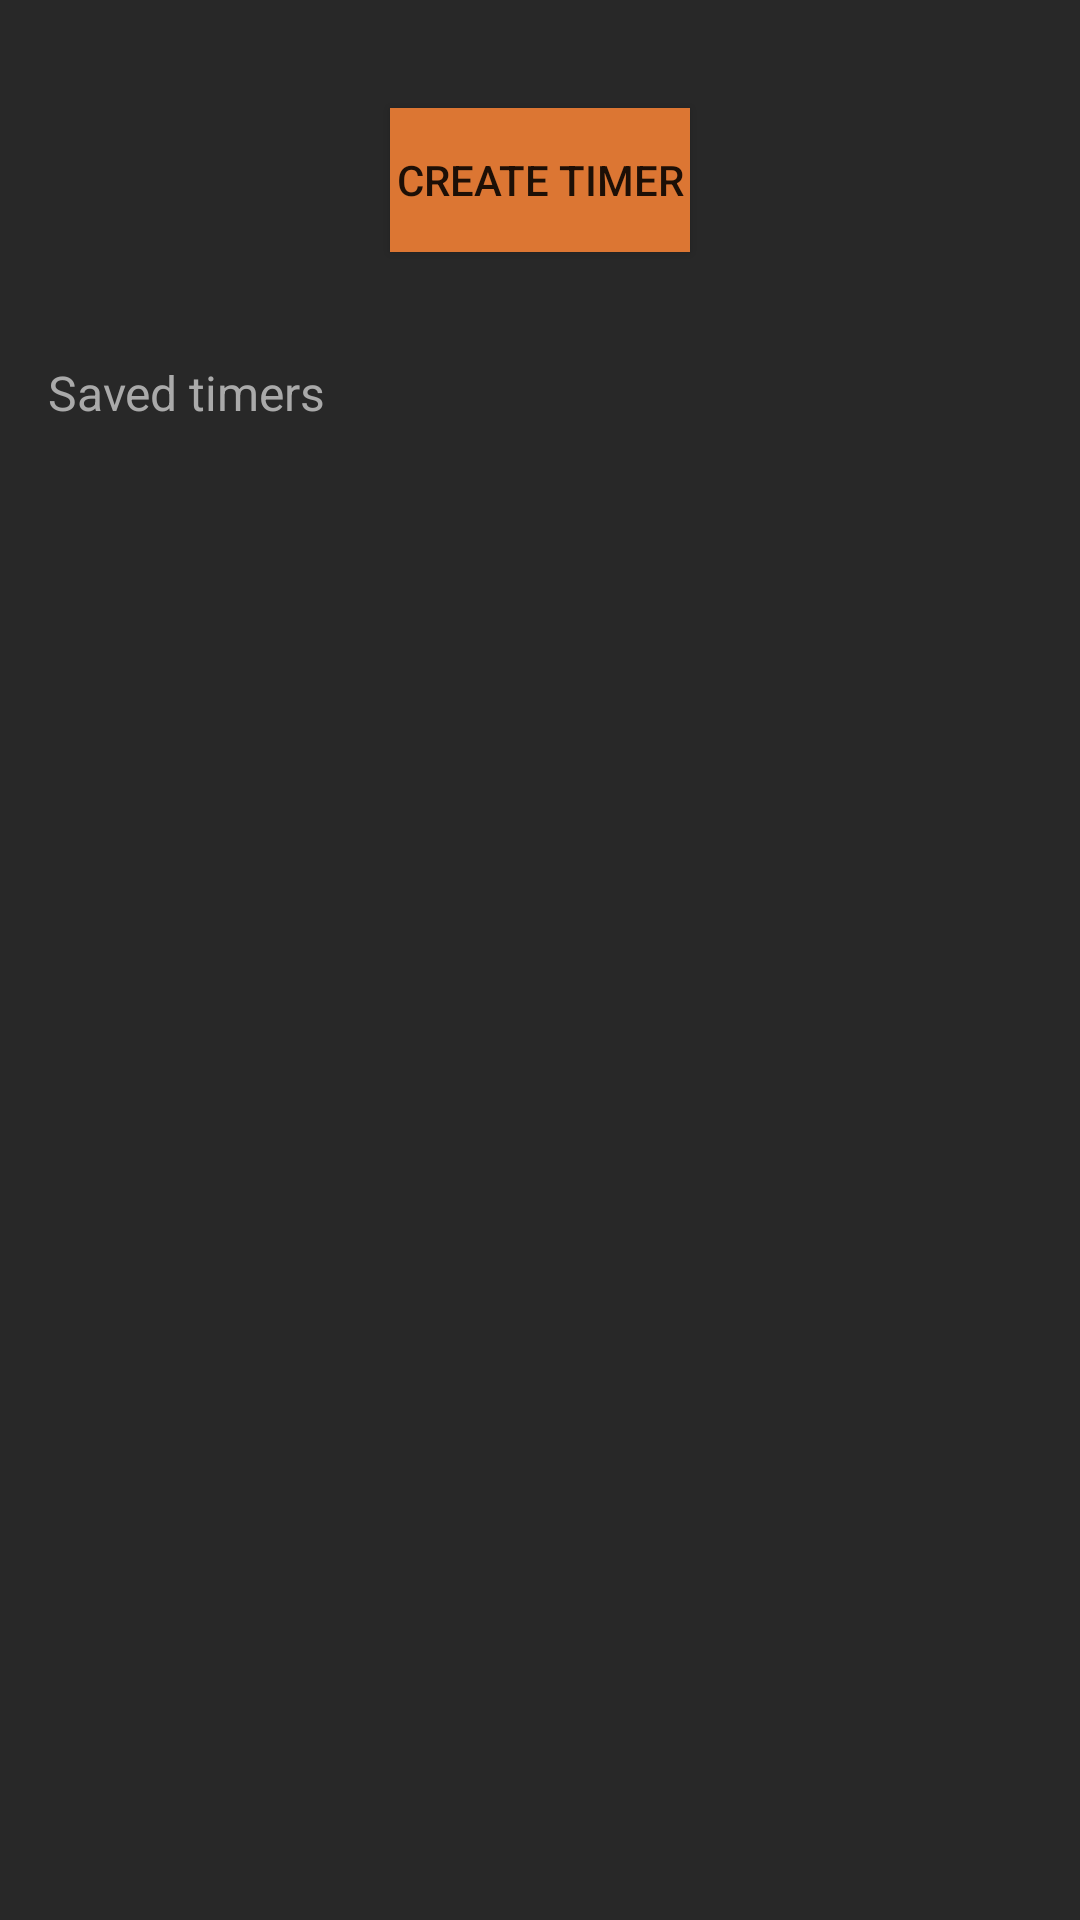

Reconstruct the res/layout file that produces this screen, plus the resources it refers to.
<!-- AndroidManifest.xml: application theme AppTheme -->
<!-- res/layout/activity_main.xml -->
<?xml version="1.0" encoding="utf-8"?>
<RelativeLayout xmlns:android="http://schemas.android.com/apk/res/android"
    xmlns:app="http://schemas.android.com/apk/res-auto"
    xmlns:tools="http://schemas.android.com/tools"
    android:layout_width="match_parent"
    android:layout_height="match_parent"
    android:background="@color/colorBackground"
    tools:context=".MainActivity">

    <Button
        android:id="@+id/button_createTimer"
        android:layout_width="wrap_content"
        android:layout_height="wrap_content"
        android:layout_alignParentTop="true"
        android:layout_centerHorizontal="true"
        android:layout_marginTop="36dp"
        android:background="@color/colorActionButton"
        android:onClick="startCreateTimerActivity"
        android:paddingLeft="2dp"
        android:paddingRight="2dp"
        android:text="@string/create_timer" />

    <Button
        android:id="@+id/button_createAlarm"
        android:layout_width="wrap_content"
        android:layout_height="wrap_content"
        android:layout_below="@id/button_createTimer"
        android:layout_centerHorizontal="true"
        android:visibility="invisible"
        android:text="@string/create_alarm" />

    <TextView
        android:id="@+id/textView_savedHeader"
        android:layout_width="match_parent"
        android:layout_height="wrap_content"
        android:layout_below="@id/button_createTimer"
        android:layout_marginStart="16dp"
        android:layout_marginLeft="16dp"
        android:layout_marginTop="36dp"
        android:text="@string/saved"
        android:textColor="@color/colorHeaderText"
        android:textSize="16sp"
        android:layout_alignParentLeft="true"
        android:layout_alignParentStart="true" />

    <ListView
        android:id="@+id/listView_savedList"
        android:layout_width="match_parent"
        android:layout_height="wrap_content"
        android:layout_centerHorizontal="true"
        android:layout_marginTop="6dp"
        android:layout_marginStart="36dp"
        android:layout_marginLeft="36dp"
        android:layout_marginRight="6dp"
        android:layout_marginEnd="6dp"
        android:layout_below="@id/textView_savedHeader"
        />

</RelativeLayout>
<!-- resources referenced by this layout -->
<resources>
  <color name="colorActionButton">#dc7633</color>
  <color name="colorBackground">#282828</color>
  <color name="colorHeaderText">@android:color/darker_gray</color>
  <string name="create_alarm">Create alarm</string>
  <string name="create_timer">Create timer</string>
  <string name="saved">Saved timers</string>
  <style name="AppTheme" parent="Theme.AppCompat.Light.DarkActionBar">
          
          <item name="colorPrimary">@color/colorPrimary</item>
          <item name="colorPrimaryDark">@color/colorPrimaryDark</item>
          <item name="colorAccent">@color/colorAccent</item>
          <item name="android:spinnerItemStyle">@style/AppTheme.Spinner</item>
          <item name="android:spinnerDropDownItemStyle">@style/AppTheme.Spinner</item>
      </style>
  <color name="colorPrimary">#873600</color>
  <color name="colorPrimaryDark">#6e2c00</color>
  <color name="colorAccent">#d35400</color>
  <style name="AppTheme.Spinner" parent="Widget.AppCompat.Light.DropDownItem.Spinner">
          <item name="android:textColor">@color/colorStdText</item>
          <item name="android:padding">0dp</item>
          <item name="android:background">@color/colorBackground</item>
          <item name="textStartPadding">0dp</item>
          <item name="textEndPadding">0dp</item>
          <item name="paddingStart">0dp</item>
          <item name="paddingEnd">0dp</item>
          <item name="android:itemPadding">0dp</item>
          <item name="android:textSize">12sp</item>
      </style>
  <color name="colorStdText">@android:color/darker_gray</color>
</resources>
